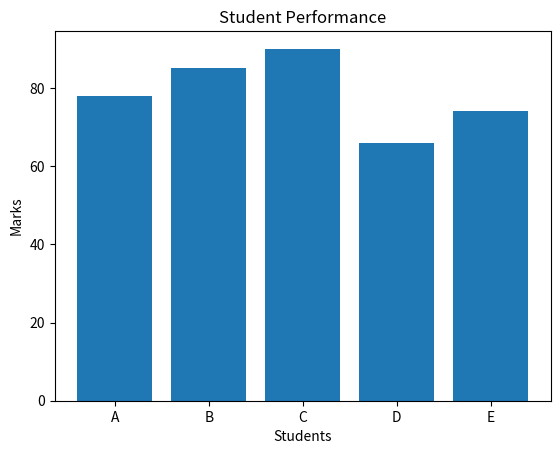

The script that saved this image:
import matplotlib.pyplot as plt


students = ["A", "B", "C", "D", "E"]
marks = [78, 85, 90, 66, 74]


average = sum(marks) / len(marks)
highest = max(marks)
lowest = min(marks)

print("Average Marks:", average)
print("Highest Marks:", highest)
print("Lowest Marks:", lowest)

plt.bar(students, marks)
plt.title("Student Performance")
plt.xlabel("Students")
plt.ylabel("Marks")


plt.savefig("performance_graph.png")


plt.show()
